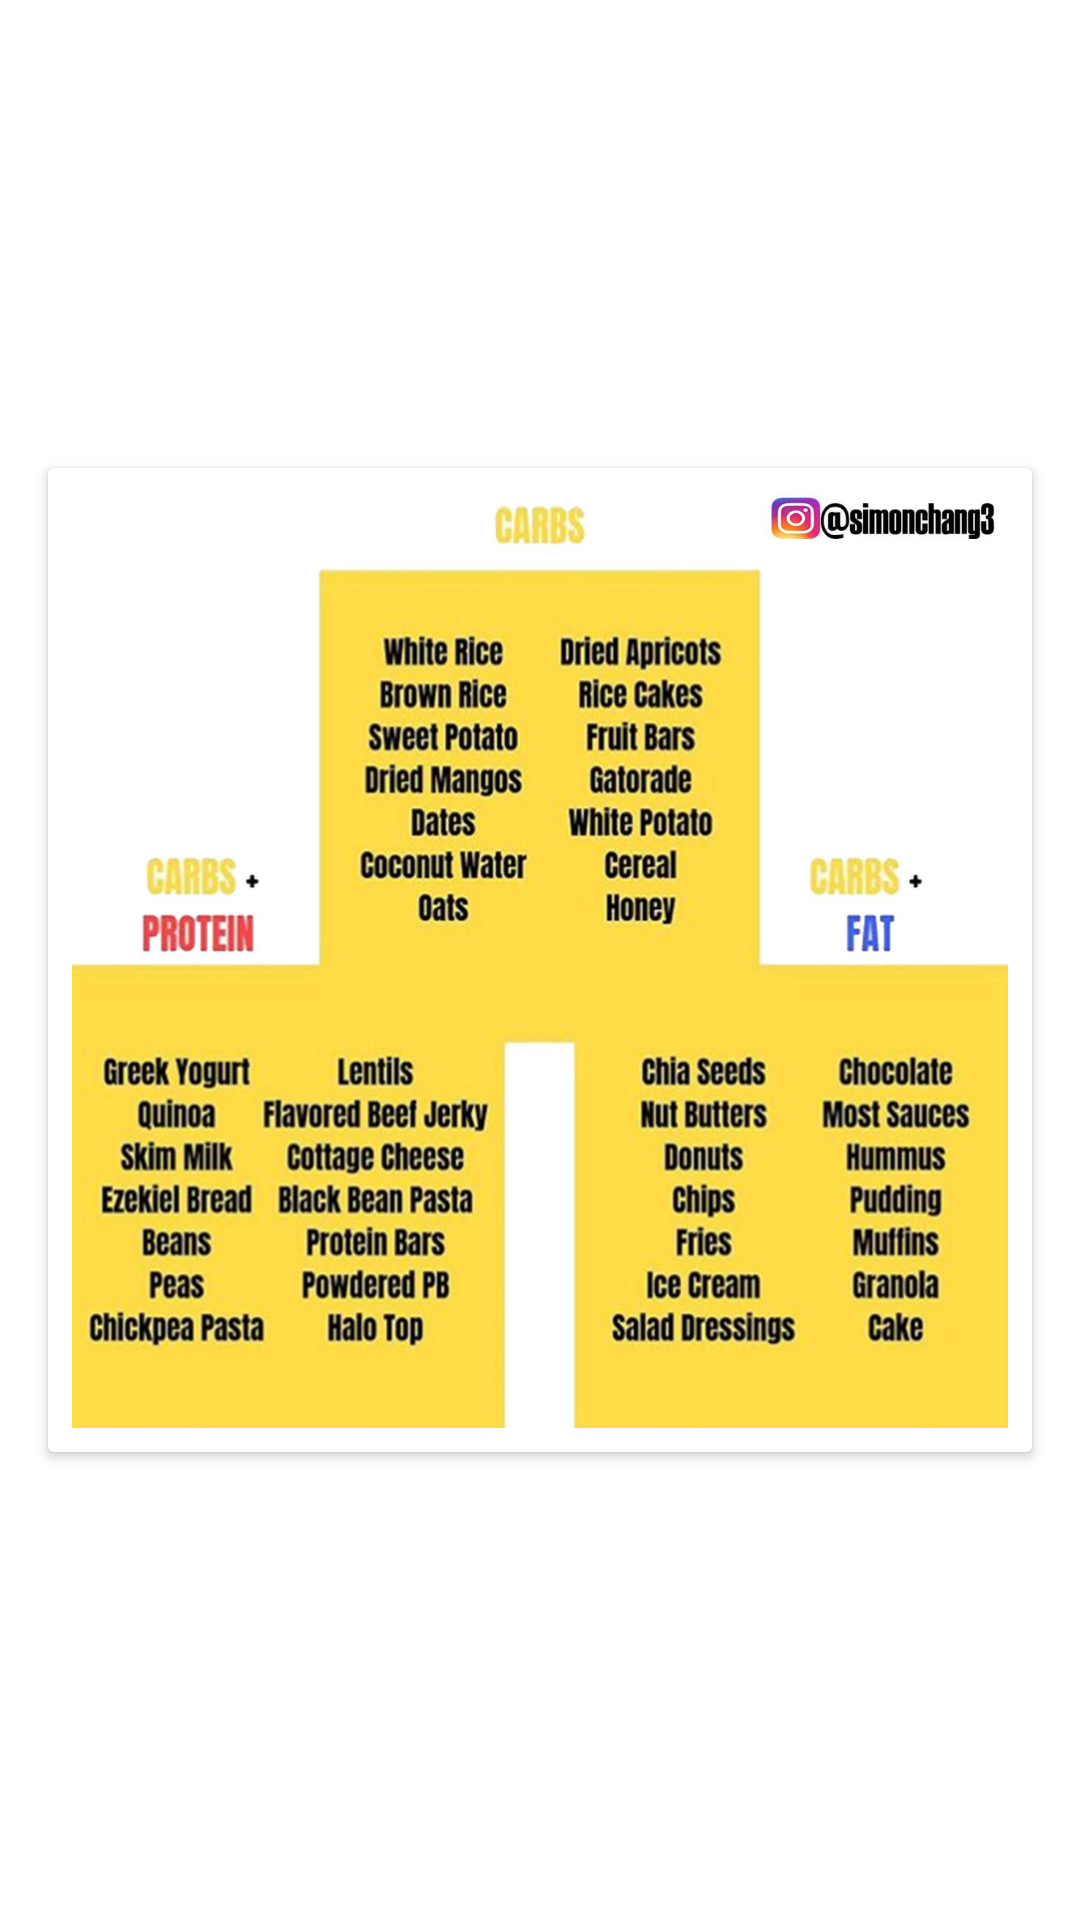

This screen was rendered from an Android layout file. Write that file and the resources it references.
<!-- AndroidManifest.xml: application theme AppTheme -->
<!-- res/layout/carbohydrate_choices_column.xml -->
<?xml version="1.0" encoding="utf-8"?>
<android.support.constraint.ConstraintLayout xmlns:android="http://schemas.android.com/apk/res/android"
                                             xmlns:app="http://schemas.android.com/apk/res-auto"
                                             xmlns:tools="http://schemas.android.com/tools"
                                             android:layout_width="match_parent"
                                             android:layout_height="wrap_content">
    <android.support.v7.widget.CardView
            android:layout_width="0dp"
            android:layout_height="wrap_content"
            app:layout_constraintTop_toTopOf="parent"
            app:layout_constraintStart_toStartOf="parent" app:layout_constraintBottom_toBottomOf="parent"
            app:layout_constraintEnd_toEndOf="parent"
            android:layout_marginTop="8dp" android:layout_marginBottom="8dp" android:layout_marginStart="16dp"
            android:layout_marginEnd="16dp">
        <android.support.constraint.ConstraintLayout
                android:layout_width="match_parent"
                android:layout_height="match_parent"
                android:padding="8dp">
            <ImageView
                    android:layout_width="0dp"
                    android:layout_height="0dp"
                    android:src="@drawable/carbs"
                    android:scaleType="fitXY"
                    android:id="@+id/imageView"
                    app:layout_constraintTop_toTopOf="parent"
                    app:layout_constraintStart_toStartOf="parent"
                    app:layout_constraintBottom_toBottomOf="parent"
                    app:layout_constraintEnd_toEndOf="parent" app:layout_constraintDimensionRatio="1:1"/>
        </android.support.constraint.ConstraintLayout>
    </android.support.v7.widget.CardView>
</android.support.constraint.ConstraintLayout>
<!-- resources referenced by this layout -->
<resources>
  <!-- drawable carbs: jpg bitmap (drawable, 159798 bytes) -->
</resources>
